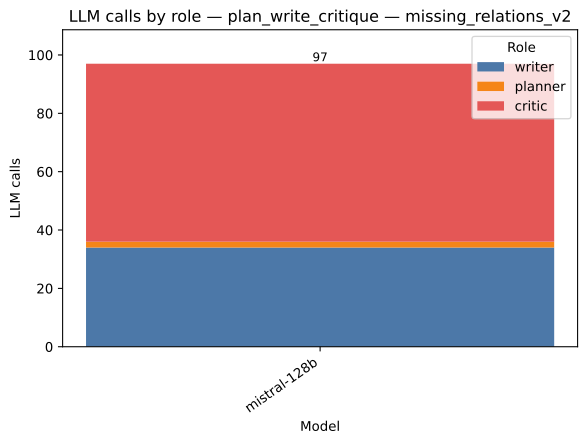

Data behind this chart, as committed beside it:
strategy, model, role, value, total
plan_write_critique, mistral-128b, writer, 34.0, 97.0
plan_write_critique, mistral-128b, planner, 2.0, 97.0
plan_write_critique, mistral-128b, critic, 61.0, 97.0
